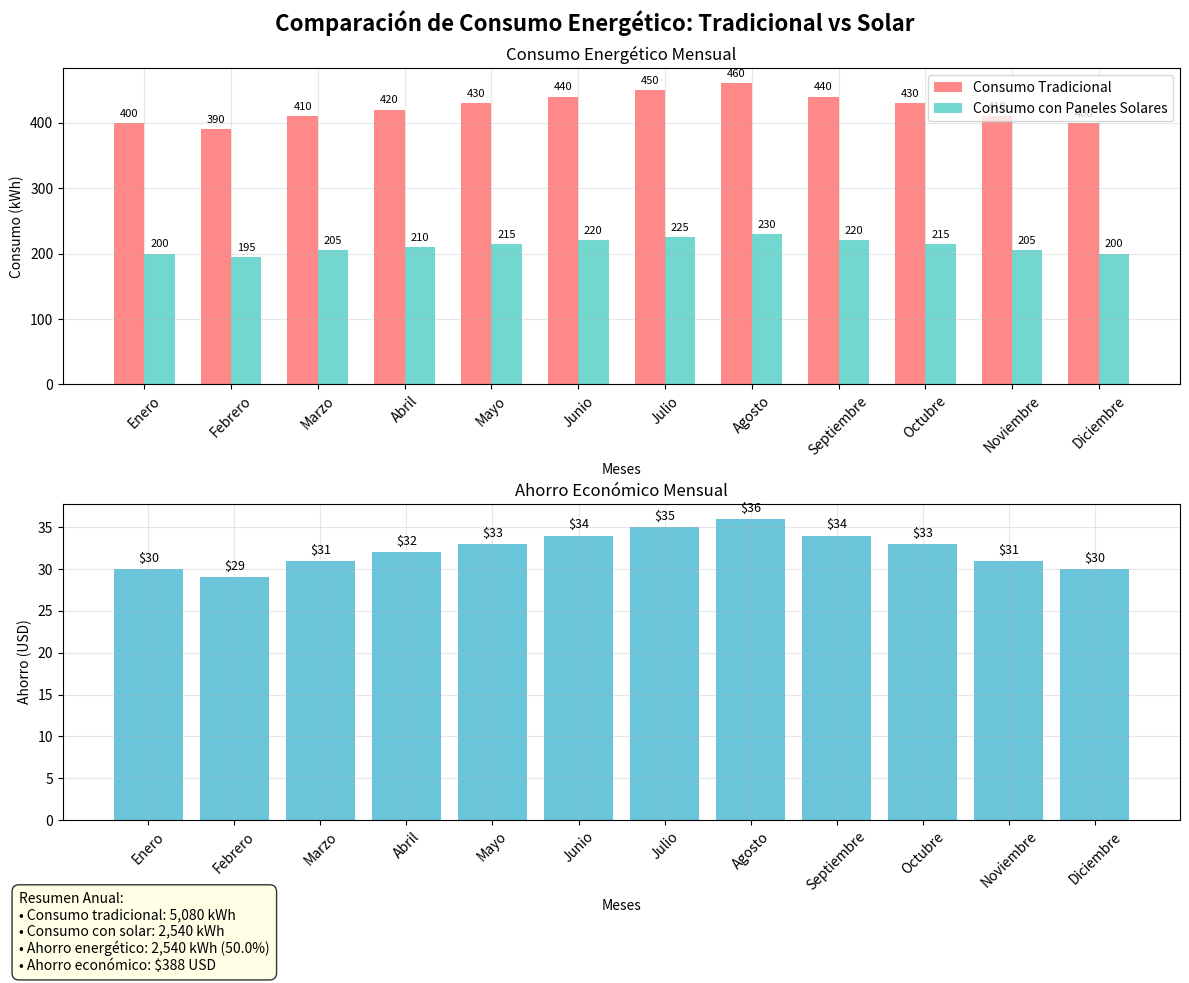

Recreate this plot in Python.
# Importar las librerías necesarias
import matplotlib.pyplot as plt  # Para crear gráficos y visualizaciones
import numpy as np              # Para operaciones matemáticas y arrays

# ===== SECCIÓN 1: PREPARACIÓN DE DATOS =====
# Definir los datos que se van a graficar
months = ['Enero', 'Febrero', 'Marzo', 'Abril', 'Mayo', 'Junio',
          'Julio', 'Agosto', 'Septiembre', 'Octubre', 'Noviembre', 'Diciembre']
traditional_consumption = [400, 390, 410, 420, 430, 440, 450, 460, 440, 430, 410, 400]  # kWh consumidos tradicionalmente
solar_consumption = [200, 195, 205, 210, 215, 220, 225, 230, 220, 215, 205, 200]        # kWh consumidos con paneles solares
monthly_savings = [30, 29, 31, 32, 33, 34, 35, 36, 34, 33, 31, 30]                     # Ahorro mensual en USD

# ===== SECCIÓN 2: CONFIGURACIÓN DE LA FIGURA =====
# Crear una figura con 2 subgráficos apilados verticalmente
fig, (ax1, ax2) = plt.subplots(2, 1, figsize=(12, 10))
# 2 = número de filas, 1 = número de columnas, figsize = tamaño en pulgadas (ancho, alto)

# Establecer el título principal de toda la figura
fig.suptitle('Comparación de Consumo Energético: Tradicional vs Solar',
             fontsize=16,        # Tamaño de fuente
             fontweight='bold')  # Texto en negrita

# ===== SECCIÓN 3: PRIMER SUBGRÁFICO - COMPARACIÓN DE CONSUMO =====
# Crear posiciones numéricas para el eje X (0, 1, 2, 3... 11)
x = np.arange(len(months))  # Convierte 12 meses en posiciones [0, 1, 2, 3, 4, 5, 6, 7, 8, 9, 10, 11]
width = 0.35               # Ancho de cada barra (35% del espacio disponible)

# Crear barras para consumo tradicional (desplazadas hacia la izquierda)
bars1 = ax1.bar(
    x - width / 2,              # Posición: centro menos la mitad del ancho = hacia la izquierda
    traditional_consumption,     # Altura de las barras (datos de consumo)
    width,                      # Ancho de las barras
    label='Consumo Tradicional', # Etiqueta para la leyenda
    color='#FF6B6B',            # Color rojo claro en formato hexadecimal
    alpha=0.8                   # Transparencia (80% opaco, 20% transparente)
)

# Crear barras para consumo solar (desplazadas hacia la derecha)
bars2 = ax1.bar(
    x + width / 2,              # Posición: centro más la mitad del ancho = hacia la derecha
    solar_consumption,          # Altura de las barras (datos de consumo solar)
    width,                      # Ancho de las barras (igual que las anteriores)
    label='Consumo con Paneles Solares', # Etiqueta para la leyenda
    color='#4ECDC4',            # Color turquesa en formato hexadecimal
    alpha=0.8                   # Misma transparencia que las barras tradicionales
)

# Configurar etiquetas y formato del primer subgráfico
ax1.set_xlabel('Meses')                    # Etiqueta del eje X
ax1.set_ylabel('Consumo (kWh)')            # Etiqueta del eje Y
ax1.set_title('Consumo Energético Mensual') # Título del subgráfico
ax1.set_xticks(x)                          # Definir posiciones donde aparecen las etiquetas del eje X
ax1.set_xticklabels(months,                # Usar nombres de meses como etiquetas
                    rotation=45,            # Rotar texto 45 grados para evitar superposición
                    ha='center')            # Alineación horizontal centrada
ax1.legend()                               # Mostrar leyenda con las etiquetas de las barras
ax1.grid(True, alpha=0.3)                  # Mostrar cuadrícula suave (30% de opacidad)

# ===== SECCIÓN 4: AÑADIR VALORES ENCIMA DE LAS BARRAS =====
# Añadir etiquetas con valores encima de las barras tradicionales
for bar in bars1:  # Iterar sobre cada barra tradicional
    height = bar.get_height()               # Obtener la altura de la barra (valor del dato)
    ax1.annotate(
        f'{height}',                        # Texto a mostrar (valor de la barra)
        xy=(bar.get_x() + bar.get_width() / 2, height),  # Posición: centro horizontal, top vertical
        xytext=(0, 3),                      # Desplazamiento: 0 horizontal, 3 puntos hacia arriba
        textcoords="offset points",          # Tipo de coordenadas para el desplazamiento
        ha='center',                        # Alineación horizontal centrada
        va='bottom',                        # Alineación vertical desde abajo del texto
        fontsize=8                          # Tamaño de fuente pequeño
    )

# Añadir etiquetas con valores encima de las barras solares
for bar in bars2:  # Iterar sobre cada barra solar
    height = bar.get_height()               # Obtener la altura de la barra
    ax1.annotate(
        f'{height}',                        # Texto a mostrar
        xy=(bar.get_x() + bar.get_width() / 2, height),  # Posición centrada en la barra
        xytext=(0, 3),                      # 3 puntos de separación hacia arriba
        textcoords="offset points",          # Coordenadas relativas
        ha='center',                        # Centrado horizontalmente
        va='bottom',                        # Alineado desde abajo
        fontsize=8                          # Tamaño de fuente
    )

# ===== SECCIÓN 5: SEGUNDO SUBGRÁFICO - AHORRO ECONÓMICO =====
# Crear barras simples para mostrar el ahorro mensual
bars3 = ax2.bar(months,          # Usar directamente los nombres de los meses
                monthly_savings,  # Datos de ahorro económico
                color='#45B7D1',  # Color azul
                alpha=0.8)        # Misma transparencia

# Configurar etiquetas del segundo subgráfico
ax2.set_xlabel('Meses')                    # Etiqueta del eje X
ax2.set_ylabel('Ahorro (USD)')             # Etiqueta del eje Y (en dólares)
ax2.set_title('Ahorro Económico Mensual')  # Título del subgráfico
ax2.set_xticklabels(months,                # Etiquetas de meses
                    rotation=45,            # Rotación de 45 grados
                    ha='center')            # Centrado horizontal
ax2.grid(True, alpha=0.3)                  # Cuadrícula suave

# Añadir valores encima de las barras de ahorro
for bar in bars3:  # Iterar sobre cada barra de ahorro
    height = bar.get_height()               # Obtener altura (valor de ahorro)
    ax2.annotate(
        f'${height}',                       # Texto con símbolo de dólar
        xy=(bar.get_x() + bar.get_width() / 2, height),  # Posición centrada
        xytext=(0, 3),                      # Separación hacia arriba
        textcoords="offset points",          # Coordenadas relativas
        ha='center',                        # Centrado horizontal
        va='bottom',                        # Alineado desde abajo
        fontsize=9                          # Tamaño de fuente ligeramente mayor
    )

# ===== SECCIÓN 6: CÁLCULOS DE ESTADÍSTICAS RESUMIDAS =====
total_traditional = sum(traditional_consumption)     # Suma total del consumo tradicional
total_solar = sum(solar_consumption)                # Suma total del consumo solar
total_savings_kwh = total_traditional - total_solar  # Diferencia = ahorro en kWh
total_savings_usd = sum(monthly_savings)            # Suma total del ahorro económico

# ===== SECCIÓN 7: CAJA DE RESUMEN CON ESTADÍSTICAS =====
# Crear texto formateado con estadísticas anuales
summary_text = f"""Resumen Anual:
• Consumo tradicional: {total_traditional:,} kWh
• Consumo con solar: {total_solar:,} kWh
• Ahorro energético: {total_savings_kwh:,} kWh ({total_savings_kwh / total_traditional * 100:.1f}%)
• Ahorro económico: ${total_savings_usd} USD"""

# Añadir caja de texto en la esquina inferior izquierda
fig.text(
    0.02,                       # Posición horizontal (2% desde la izquierda)
    0.02,                       # Posición vertical (2% desde abajo)
    summary_text,               # Contenido del texto
    fontsize=10,                # Tamaño de fuente
    bbox=dict(                  # Configuración de la caja decorativa
        boxstyle="round,pad=0.5",    # Bordes redondeados con relleno
        facecolor="lightyellow",     # Fondo amarillo claro
        alpha=0.8                    # Transparencia de la caja
    )
)

# ===== SECCIÓN 8: AJUSTES DE DISEÑO Y ESPACIADO =====
plt.tight_layout()              # Ajustar automáticamente el espaciado entre elementos
plt.subplots_adjust(bottom=0.17) # Dejar 17% de espacio en la parte inferior para la caja de resumen

# ===== SECCIÓN 9: GUARDAR Y MOSTRAR LA FIGURA =====
plt.savefig('comparacion_consumo_solar.png',  # Nombre del archivo a guardar
            dpi=600,                          # Resolución alta (600 puntos por pulgada)
            bbox_inches='tight')               # Recortar espacios en blanco innecesarios

print("Gráfica guardada como 'comparacion_consumo_solar.png'")  # Confirmación en consola

# Mostrar la gráfica en pantalla (opcional)
# plt.show()  # Descomenta esta línea si quieres ver la gráfica en pantalla